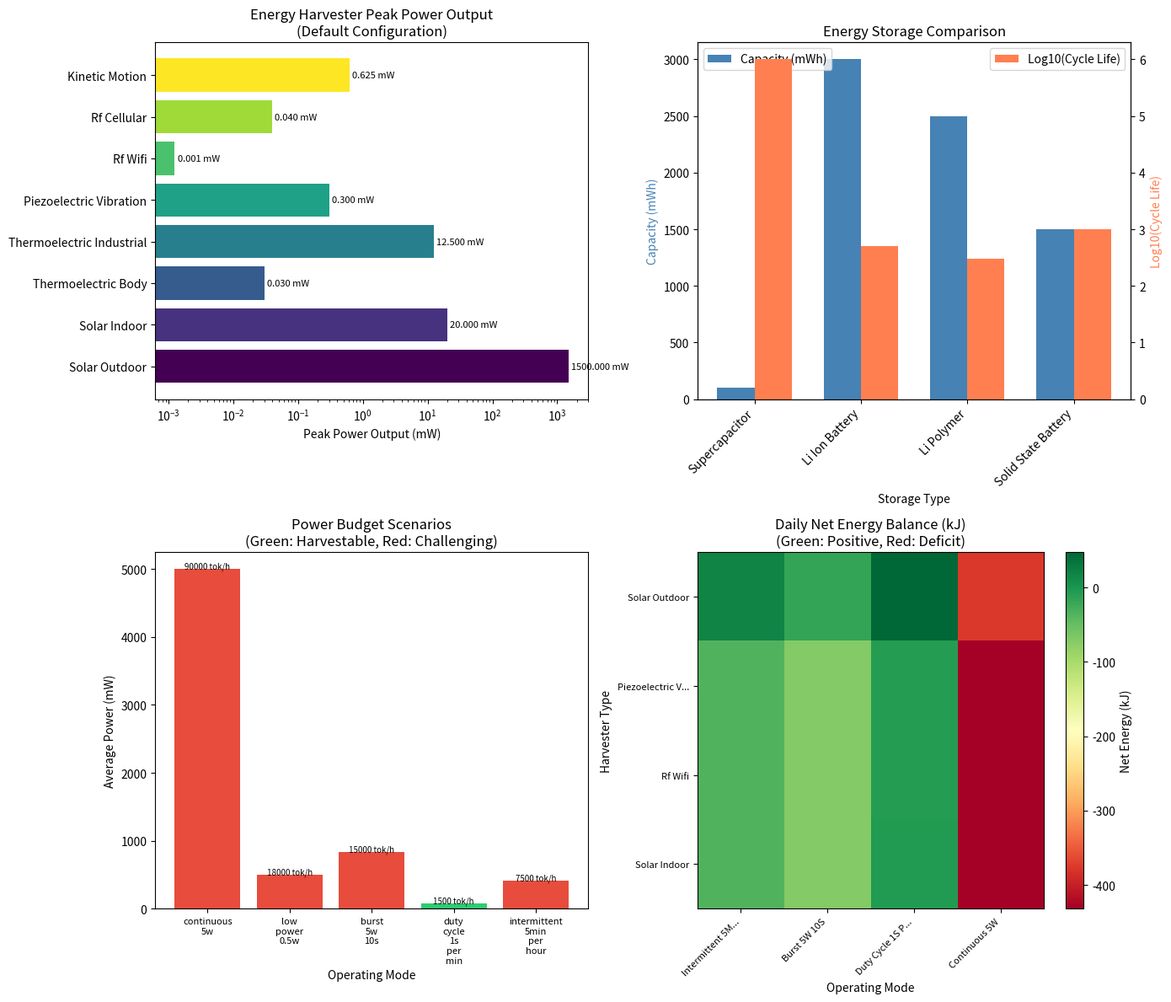

The script that saved this image: (Note: this script raises an exception after producing the figure.)
#!/usr/bin/env python3
"""
Cycle 18: Energy Harvesting for Autonomous Operation
Mask-Locked Inference Chip Simulation Series

Analyzes energy harvesting sources, power budget, storage, and PMIC for
autonomous edge deployment scenarios.

Key Parameters:
- Power budget: 5W continuous (from previous cycles)
- Low-power mode: 0.5W, 5 tok/s
- Burst mode: 5W, 25 tok/s for 10 seconds
- Duty-cycled: 1 second inference per minute
"""

import numpy as np
import matplotlib.pyplot as plt
from dataclasses import dataclass, field
from typing import List, Dict, Tuple, Optional
from enum import Enum
import json
from datetime import datetime, timedelta

# Physical Constants
K_BOLTZMANN = 1.380649e-23  # J/K
ELECTRON_CHARGE = 1.602176634e-19  # C
PLANCK_CONSTANT = 6.62607015e-34  # J·s
SPEED_OF_LIGHT = 299792458  # m/s


class HarvesterType(Enum):
    SOLAR_OUTDOOR = "solar_outdoor"
    SOLAR_INDOOR = "solar_indoor"
    THERMOELECTRIC_BODY = "thermoelectric_body"
    THERMOELECTRIC_INDUSTRIAL = "thermoelectric_industrial"
    PIEZOELECTRIC_VIBRATION = "piezoelectric_vibration"
    RF_WIFI = "rf_wifi"
    RF_CELLULAR = "rf_cellular"
    KINETIC_MOTION = "kinetic_motion"


class StorageType(Enum):
    SUPERCAPACITOR = "supercapacitor"
    LI_ION_BATTERY = "li_ion_battery"
    LI_POLYMER = "li_polymer"
    SOLID_STATE_BATTERY = "solid_state_battery"


@dataclass
class HarvesterSpec:
    """Specification for an energy harvester"""
    name: str
    harvester_type: HarvesterType
    power_density: float  # W/cm² or W/g
    efficiency: float  # Conversion efficiency
    area_cm2: float = 1.0  # Active area in cm²
    mass_g: float = 0.0  # Mass in grams
    operating_conditions: Dict = field(default_factory=dict)
    cost_per_unit: float = 0.0  # USD
    
    @property
    def peak_power(self) -> float:
        """Calculate peak power output"""
        return self.power_density * self.area_cm2 * self.efficiency


@dataclass
class StorageSpec:
    """Specification for energy storage"""
    name: str
    storage_type: StorageType
    capacity_wh: float  # Watt-hours
    voltage_nominal: float  # Volts
    esr_mohm: float  # Equivalent series resistance in mΩ
    cycle_life: int  # Charge/discharge cycles
    self_discharge_monthly: float  # % per month
    charge_efficiency: float  # Charging efficiency
    cost_per_unit: float  # USD
    mass_g: float  # Mass in grams
    volume_cm3: float  # Volume in cm³
    
    @property
    def capacity_joules(self) -> float:
        """Convert capacity to Joules"""
        return self.capacity_wh * 3600


@dataclass
class PMICSpec:
    """Power Management IC specification"""
    name: str
    input_voltage_range: Tuple[float, float]  # V
    output_voltage: float  # V
    efficiency_buck: float  # Buck converter efficiency
    efficiency_boost: float  # Boost converter efficiency
    quiescent_current_ua: float  # Quiescent current in µA
    mppt_algorithm: str  # MPPT type
    cold_start_voltage: float  # Minimum voltage for cold start
    cost_per_unit: float  # USD


@dataclass
class PowerBudget:
    """Power budget for different operating modes"""
    mode_name: str
    power_w: float  # Watts
    tokens_per_second: float
    duration_s: float  # Duration per activation
    interval_s: float  # Time between activations
    tokens_per_inference: int
    
    @property
    def duty_cycle(self) -> float:
        """Calculate duty cycle"""
        return self.duration_s / self.interval_s
    
    @property
    def average_power(self) -> float:
        """Calculate average power"""
        return self.power_w * self.duty_cycle
    
    @property
    def tokens_per_hour(self) -> float:
        """Calculate tokens generated per hour"""
        activations_per_hour = 3600 / self.interval_s
        return activations_per_hour * self.tokens_per_inference


class EnergyHarvesterModel:
    """Model for energy harvesting analysis"""
    
    def __init__(self):
        self.harvesters = self._initialize_harvesters()
        self.storage = self._initialize_storage()
        self.pmic = self._initialize_pmic()
        self.power_budgets = self._initialize_power_budgets()
        
    def _initialize_harvesters(self) -> Dict[HarvesterType, HarvesterSpec]:
        """Initialize harvester specifications based on literature"""
        return {
            HarvesterType.SOLAR_OUTDOOR: HarvesterSpec(
                name="Outdoor Solar Panel",
                harvester_type=HarvesterType.SOLAR_OUTDOOR,
                power_density=0.10,  # 100 mW/cm² peak (1000 W/m² solar irradiance, 10% efficiency)
                efficiency=0.15,  # 15% cell efficiency
                area_cm2=100,  # 100 cm² = 10×10 cm panel
                operating_conditions={
                    "irradiance_range": (200, 1000),  # W/m²
                    "temperature_range": (-20, 60),  # °C
                    "avg_sunlight_hours": 5,  # Hours/day
                },
                cost_per_unit=15.0
            ),
            HarvesterType.SOLAR_INDOOR: HarvesterSpec(
                name="Indoor Solar Panel",
                harvester_type=HarvesterType.SOLAR_INDOOR,
                power_density=0.001,  # 1 mW/cm² (indoor lighting ~10 W/m²)
                efficiency=0.20,  # 20% for optimized indoor cells
                area_cm2=100,
                operating_conditions={
                    "lux_range": (200, 1000),  # Lux
                    "light_sources": ["LED", "fluorescent", "natural"],
                    "avg_light_hours": 12,  # Hours/day
                },
                cost_per_unit=20.0
            ),
            HarvesterType.THERMOELECTRIC_BODY: HarvesterSpec(
                name="Body Heat TEG",
                harvester_type=HarvesterType.THERMOELECTRIC_BODY,
                power_density=0.00003,  # 30 µW/cm² (ΔT ≈ 5K)
                efficiency=0.02,  # 2% Seebeck efficiency
                area_cm2=50,  # 50 cm² wearable patch
                mass_g=30,
                operating_conditions={
                    "delta_T_range": (2, 10),  # K
                    "skin_temp": 37,  # °C
                    "ambient_temp_range": (15, 30),  # °C
                },
                cost_per_unit=25.0
            ),
            HarvesterType.THERMOELECTRIC_INDUSTRIAL: HarvesterSpec(
                name="Industrial Waste Heat TEG",
                harvester_type=HarvesterType.THERMOELECTRIC_INDUSTRIAL,
                power_density=0.0025,  # 2.5 mW/cm² (ΔT ≈ 50K)
                efficiency=0.05,  # 5% at higher ΔT
                area_cm2=100,
                mass_g=200,
                operating_conditions={
                    "delta_T_range": (30, 150),  # K
                    "hot_side_temp_range": (50, 200),  # °C
                },
                cost_per_unit=80.0
            ),
            HarvesterType.PIEZOELECTRIC_VIBRATION: HarvesterSpec(
                name="Piezoelectric Vibration Harvester",
                harvester_type=HarvesterType.PIEZOELECTRIC_VIBRATION,
                power_density=0.0001,  # 100 µW/cm²
                efficiency=0.30,  # 30% conversion
                area_cm2=10,  # Cantilever size
                mass_g=5,
                operating_conditions={
                    "frequency_range": (50, 200),  # Hz
                    "acceleration_range": (0.1, 2.0),  # g
                    "resonant_freq": 120,  # Hz
                },
                cost_per_unit=35.0
            ),
            HarvesterType.RF_WIFI: HarvesterSpec(
                name="WiFi RF Harvester",
                harvester_type=HarvesterType.RF_WIFI,
                power_density=0.0000001,  # 0.1 µW/cm² at 5m
                efficiency=0.50,  # 50% RF-DC efficiency
                area_cm2=25,  # 5×5 cm antenna
                operating_conditions={
                    "frequency": 2.4,  # GHz
                    "tx_power": 20,  # dBm (WiFi router)
                    "distance_range": (0.5, 10),  # m
                },
                cost_per_unit=15.0
            ),
            HarvesterType.RF_CELLULAR: HarvesterSpec(
                name="Cellular RF Harvester",
                harvester_type=HarvesterType.RF_CELLULAR,
                power_density=0.000001,  # 1 µW/cm² near tower
                efficiency=0.40,  # 40% RF-DC
                area_cm2=100,  # Larger antenna
                operating_conditions={
                    "frequency_bands": ["LTE", "5G"],
                    "distance_to_tower": (100, 1000),  # m
                },
                cost_per_unit=25.0
            ),
            HarvesterType.KINETIC_MOTION: HarvesterSpec(
                name="Kinetic Motion Harvester",
                harvester_type=HarvesterType.KINETIC_MOTION,
                power_density=0.0005,  # 500 µW/g for walking
                efficiency=0.25,
                area_cm2=5,
                mass_g=50,  # Important: mass matters
                operating_conditions={
                    "motion_type": ["walking", "running", "arm_swing"],
                    "frequency_range": (1, 5),  # Hz
                },
                cost_per_unit=40.0
            ),
        }
    
    def _initialize_storage(self) -> Dict[StorageType, StorageSpec]:
        """Initialize energy storage specifications"""
        return {
            StorageType.SUPERCAPACITOR: StorageSpec(
                name="Supercapacitor (EDLC)",
                storage_type=StorageType.SUPERCAPACITOR,
                capacity_wh=0.1,  # 100 mWh typical
                voltage_nominal=3.3,
                esr_mohm=30,
                cycle_life=1000000,
                self_discharge_monthly=20,  # % per month
                charge_efficiency=0.95,
                cost_per_unit=5.0,
                mass_g=20,
                volume_cm3=15
            ),
            StorageType.LI_ION_BATTERY: StorageSpec(
                name="Lithium-Ion Battery",
                storage_type=StorageType.LI_ION_BATTERY,
                capacity_wh=3.0,  # 3 Wh typical small cell
                voltage_nominal=3.7,
                esr_mohm=50,
                cycle_life=500,
                self_discharge_monthly=2,
                charge_efficiency=0.90,
                cost_per_unit=8.0,
                mass_g=20,
                volume_cm3=10
            ),
            StorageType.LI_POLYMER: StorageSpec(
                name="Lithium-Polymer Battery",
                storage_type=StorageType.LI_POLYMER,
                capacity_wh=2.5,
                voltage_nominal=3.7,
                esr_mohm=40,
                cycle_life=300,
                self_discharge_monthly=3,
                charge_efficiency=0.92,
                cost_per_unit=10.0,
                mass_g=15,
                volume_cm3=12
            ),
            StorageType.SOLID_STATE_BATTERY: StorageSpec(
                name="Solid-State Battery",
                storage_type=StorageType.SOLID_STATE_BATTERY,
                capacity_wh=1.5,
                voltage_nominal=3.8,
                esr_mohm=100,
                cycle_life=1000,
                self_discharge_monthly=1,
                charge_efficiency=0.98,
                cost_per_unit=25.0,
                mass_g=10,
                volume_cm3=8
            ),
        }
    
    def _initialize_pmic(self) -> PMICSpec:
        """Initialize PMIC specification"""
        return PMICSpec(
            name="Texas Instruments BQ25570",
            input_voltage_range=(0.1, 5.0),
            output_voltage=3.3,
            efficiency_buck=0.92,
            efficiency_boost=0.85,
            quiescent_current_ua=488,  # nA to µA range for energy harvesting PMICs
            mppt_algorithm="Fractional Open Circuit Voltage",
            cold_start_voltage=0.33,
            cost_per_unit=5.0
        )
    
    def _initialize_power_budgets(self) -> Dict[str, PowerBudget]:
        """Initialize power budget scenarios"""
        return {
            "continuous_5w": PowerBudget(
                mode_name="Continuous 5W Operation",
                power_w=5.0,
                tokens_per_second=25,
                duration_s=1.0,
                interval_s=1.0,
                tokens_per_inference=25
            ),
            "low_power_0.5w": PowerBudget(
                mode_name="Low-Power Mode",
                power_w=0.5,
                tokens_per_second=5,
                duration_s=1.0,
                interval_s=1.0,
                tokens_per_inference=5
            ),
            "burst_5w_10s": PowerBudget(
                mode_name="Burst Mode (10s)",
                power_w=5.0,
                tokens_per_second=25,
                duration_s=10.0,
                interval_s=60.0,
                tokens_per_inference=250
            ),
            "duty_cycle_1s_per_min": PowerBudget(
                mode_name="Duty-Cycled (1s/min)",
                power_w=5.0,
                tokens_per_second=25,
                duration_s=1.0,
                interval_s=60.0,
                tokens_per_inference=25
            ),
            "intermittent_5min_per_hour": PowerBudget(
                mode_name="Intermittent (5min/hour)",
                power_w=5.0,
                tokens_per_second=25,
                duration_s=300.0,
                interval_s=3600.0,
                tokens_per_inference=7500
            ),
        }
    
    def calculate_harvester_sizing(self, target_power_w: float, 
                                   harvester_type: HarvesterType) -> Dict:
        """Calculate required harvester size for target power"""
        harvester = self.harvesters[harvester_type]
        
        # Account for PMIC efficiency
        pmic_eff = (self.pmic.efficiency_boost + self.pmic.efficiency_buck) / 2
        required_input_power = target_power_w / pmic_eff
        
        # Calculate area
        effective_power_density = harvester.power_density * harvester.efficiency
        required_area = required_input_power / effective_power_density
        
        # Calculate for different availability factors
        results = {
            "target_power_w": target_power_w,
            "harvester_type": harvester_type.value,
            "pmic_efficiency": pmic_eff,
            "required_input_power_w": required_input_power,
            "power_density_mw_cm2": effective_power_density * 1000,
            "sizing": {}
        }
        
        # Calculate area for different scenarios
        availability_factors = {
            "peak": 1.0,
            "average_outdoor": 0.5,  # Accounting for day/night, weather
            "average_indoor": 0.7,  # Indoor more consistent
            "conservative": 0.3,
        }
        
        for scenario, factor in availability_factors.items():
            area = required_area / factor
            results["sizing"][scenario] = {
                "availability_factor": factor,
                "area_cm2": area,
                "panel_size_cm": np.sqrt(area),
                "peak_power_mw": area * effective_power_density * 1000,
            }
        
        return results
    
    def calculate_charge_time(self, storage_type: StorageType, 
                             harvester_type: HarvesterType,
                             target_soc: float = 0.9) -> Dict:
        """Calculate time to charge storage to target state of charge"""
        storage = self.storage[storage_type]
        harvester = self.harvesters[harvester_type]
        pmic = self.pmic
        
        # Effective charging power
        harvest_power = harvester.peak_power
        charge_power = harvest_power * pmic.efficiency_boost * storage.charge_efficiency
        
        # Energy to store
        target_energy_j = storage.capacity_joules * target_soc
        
        # Account for self-discharge
        discharge_rate = storage.self_discharge_monthly / 100 / 30 / 24 / 3600  # per second
        discharge_power = storage.capacity_joules * discharge_rate
        
        # Net charging power
        net_charge_power = charge_power - discharge_power
        
        if net_charge_power <= 0:
            charge_time_s = float('inf')
        else:
            charge_time_s = target_energy_j / net_charge_power
        
        return {
            "storage_type": storage_type.value,
            "harvester_type": harvester_type.value,
            "harvest_power_mw": harvest_power * 1000,
            "charge_power_mw": charge_power * 1000,
            "discharge_power_mw": discharge_power * 1000,
            "target_soc": target_soc,
            "target_energy_mj": target_energy_j / 1000,
            "charge_time_s": charge_time_s,
            "charge_time_min": charge_time_s / 60,
            "charge_time_hours": charge_time_s / 3600,
            "feasible": net_charge_power > 0,
        }
    
    def analyze_duty_cycle_feasibility(self, budget_name: str,
                                       harvester_type: HarvesterType,
                                       storage_type: StorageType) -> Dict:
        """Analyze feasibility of duty-cycled operation"""
        budget = self.power_budgets[budget_name]
        harvester = self.harvesters[harvester_type]
        storage = self.storage[storage_type]
        pmic = self.pmic
        
        # Energy per inference cycle
        energy_per_cycle_j = budget.power_w * budget.duration_s
        
        # Average power consumption
        avg_power_w = budget.average_power
        
        # Harvester power (accounting for availability)
        if harvester_type in [HarvesterType.SOLAR_OUTDOOR]:
            availability = 0.5  # Day/night average
        elif harvester_type in [HarvesterType.SOLAR_INDOOR]:
            availability = 0.7
        else:
            availability = 0.9  # Continuous sources
        
        harvest_power_w = harvester.peak_power * availability
        net_harvest_w = harvest_power_w * pmic.efficiency_boost
        
        # Storage requirements
        storage_capacity_j = storage.capacity_joules
        
        # Can storage handle one burst?
        storage_sufficient = storage_capacity_j >= energy_per_cycle_j * 1.2  # 20% margin
        
        # Number of cycles possible on full charge
        cycles_on_charge = storage_capacity_j / energy_per_cycle_j if energy_per_cycle_j > 0 else 0
        
        # Time to recharge for one cycle
        energy_deficit_j = energy_per_cycle_j
        recharge_time_s = energy_deficit_j / net_harvest_w if net_harvest_w > 0 else float('inf')
        
        # Feasibility check
        sustainable = net_harvest_w >= avg_power_w
        energy_positive = (energy_per_cycle_j / budget.interval_s) <= net_harvest_w
        
        # Daily operation analysis
        daily_cycles = 86400 / budget.interval_s
        daily_energy_needed_j = daily_cycles * energy_per_cycle_j
        daily_energy_harvested_j = net_harvest_w * 86400
        daily_net_energy_j = daily_energy_harvested_j - daily_energy_needed_j
        
        return {
            "budget_name": budget_name,
            "harvester_type": harvester_type.value,
            "storage_type": storage_type.value,
            "power_budget": {
                "peak_power_w": budget.power_w,
                "duration_s": budget.duration_s,
                "interval_s": budget.interval_s,
                "duty_cycle_pct": budget.duty_cycle * 100,
                "average_power_mw": avg_power_w * 1000,
                "energy_per_cycle_j": energy_per_cycle_j,
            },
            "harvester": {
                "peak_power_mw": harvester.peak_power * 1000,
                "available_power_mw": net_harvest_w * 1000,
                "availability_factor": availability,
            },
            "storage": {
                "capacity_mj": storage_capacity_j / 1000,
                "cycles_on_charge": cycles_on_charge,
                "storage_sufficient": storage_sufficient,
            },
            "feasibility": {
                "sustainable": sustainable,
                "energy_positive": energy_positive,
                "recharge_time_s": recharge_time_s,
                "recharge_time_min": recharge_time_s / 60,
            },
            "daily_analysis": {
                "daily_cycles": daily_cycles,
                "energy_needed_kj": daily_energy_needed_j / 1000,
                "energy_harvested_kj": daily_energy_harvested_j / 1000,
                "net_energy_kj": daily_net_energy_j / 1000,
                "autonomous_days": max(0, storage_capacity_j / daily_energy_needed_j) if daily_energy_needed_j > daily_energy_harvested_j else float('inf'),
            }
        }
    
    def simulate_intermittent_inference(self, budget_name: str,
                                        harvester_type: HarvesterType,
                                        storage_type: StorageType,
                                        simulation_hours: float = 24.0,
                                        dt: float = 1.0) -> Dict:
        """Simulate intermittent inference operation over time"""
        budget = self.power_budgets[budget_name]
        harvester = self.harvesters[harvester_type]
        storage = self.storage[storage_type]
        pmic = self.pmic
        
        # Time array
        t = np.arange(0, simulation_hours * 3600, dt)
        n_steps = len(t)
        
        # Initialize state arrays
        energy_stored = np.zeros(n_steps)
        energy_stored[0] = storage.capacity_joules * 0.5  # Start at 50% SOC
        
        inference_count = np.zeros(n_steps)
        tokens_generated = np.zeros(n_steps)
        harvested_energy = np.zeros(n_steps)
        
        # Power flows
        harvest_power = harvester.peak_power * pmic.efficiency_boost
        inference_energy = budget.power_w * budget.duration_s
        
        # Time tracking
        last_inference_time = -budget.interval_s
        
        for i in range(1, n_steps):
            # Harvest energy
            energy_harvested = harvest_power * dt
            harvested_energy[i] = energy_harvested
            
            # Self-discharge
            discharge = energy_stored[i-1] * storage.self_discharge_monthly / 100 / 30 / 24 / 3600 * dt
            
            # Update stored energy
            energy_stored[i] = energy_stored[i-1] + energy_harvested - discharge
            
            # Check if we can perform inference
            time_since_last = t[i] - last_inference_time
            can_infer = (time_since_last >= budget.interval_s and 
                        energy_stored[i] >= inference_energy * 1.1)  # 10% margin
            
            if can_infer:
                energy_stored[i] -= inference_energy
                inference_count[i] = inference_count[i-1] + 1
                tokens_generated[i] = inference_count[i] * budget.tokens_per_inference
                last_inference_time = t[i]
            else:
                inference_count[i] = inference_count[i-1]
                tokens_generated[i] = tokens_generated[i-1]
            
            # Clamp energy storage
            energy_stored[i] = np.clip(energy_stored[i], 0, storage.capacity_joules)
        
        return {
            "time_hours": t / 3600,
            "energy_stored_pct": energy_stored / storage.capacity_joules * 100,
            "inference_count": inference_count,
            "tokens_generated": tokens_generated,
            "total_inferences": inference_count[-1],
            "total_tokens": tokens_generated[-1],
            "avg_inferences_per_hour": inference_count[-1] / simulation_hours,
            "avg_tokens_per_hour": tokens_generated[-1] / simulation_hours,
            "min_soc_pct": np.min(energy_stored / storage.capacity_joules * 100),
        }


class ApplicationScenarioAnalyzer:
    """Analyze specific application scenarios"""
    
    def __init__(self, model: EnergyHarvesterModel):
        self.model = model
        
    def analyze_iot_sensor(self) -> Dict:
        """IoT sensor with periodic inference scenario"""
        # Typical IoT: 1 inference per hour, 5W for 1 second
        budget = PowerBudget(
            mode_name="IoT Sensor",
            power_w=5.0,
            tokens_per_second=25,
            duration_s=1.0,
            interval_s=3600.0,  # 1 hour
            tokens_per_inference=25
        )
        
        results = {
            "scenario": "IoT Sensor with Periodic Inference",
            "description": "Environmental monitoring with hourly inference",
            "power_profile": {
                "peak_power_w": budget.power_w,
                "duration_s": budget.duration_s,
                "interval_min": budget.interval_s / 60,
                "energy_per_inference_mj": budget.power_w * budget.duration_s * 1000,
            },
            "recommended_harvesters": [],
        }
        
        # Analyze each harvester
        for h_type in [HarvesterType.SOLAR_INDOOR, HarvesterType.RF_WIFI, 
                       HarvesterType.PIEZOELECTRIC_VIBRATION]:
            harvester = self.model.harvesters[h_type]
            storage = self.model.storage[StorageType.SUPERCAPACITOR]
            
            analysis = self.model.analyze_duty_cycle_feasibility(
                "duty_cycle_1s_per_min", h_type, StorageType.SUPERCAPACITOR
            )
            
            # Adjust for actual IoT interval
            energy_needed_mj = budget.power_w * budget.duration_s * 1000
            harvest_power_mw = harvester.peak_power * 1000
            charge_time_min = energy_needed_mj / harvest_power_mw / 60 if harvest_power_mw > 0 else float('inf')
            
            feasible = charge_time_min < 60  # Can recharge within interval
            
            results["recommended_harvesters"].append({
                "type": h_type.value,
                "power_mw": harvest_power_mw,
                "charge_time_min": charge_time_min,
                "feasible": feasible,
                "notes": "Suitable for hourly inference" if feasible else "Insufficient power"
            })
        
        return results
    
    def analyze_wearable_ai(self) -> Dict:
        """Wearable AI assistant scenario"""
        results = {
            "scenario": "Wearable AI Assistant",
            "description": "Continuous inference for voice assistant",
            "power_requirements": {
                "continuous_power_w": 0.5,  # Low-power mode
                "burst_power_w": 5.0,  # Full inference
                "avg_daily_usage_hours": 4,
                "daily_energy_wh": 0.5 * 4 + 5.0 * 0.1,  # 4h low-power + 6 min burst
            },
            "harvester_options": [],
        }
        
        # Body heat + kinetic combination
        body_heat = self.model.harvesters[HarvesterType.THERMOELECTRIC_BODY]
        kinetic = self.model.harvesters[HarvesterType.KINETIC_MOTION]
        
        combined_power_mw = (body_heat.peak_power + kinetic.peak_power) * 1000
        daily_energy_mj = combined_power_mw * 24 * 3600 / 1000  # mW * s
        
        results["harvester_options"] = [
            {
                "type": "thermoelectric_body",
                "power_mw": body_heat.peak_power * 1000,
                "daily_energy_mj": body_heat.peak_power * 86400 * 1000,
                "feasibility": "Supplemental only"
            },
            {
                "type": "kinetic_motion",
                "power_mw": kinetic.peak_power * 1000,
                "daily_energy_mj": kinetic.peak_power * 86400 * 1000,
                "feasibility": "Supplemental only"
            },
            {
                "type": "combined",
                "power_mw": combined_power_mw,
                "daily_energy_mj": daily_energy_mj,
                "feasibility": "Extends battery life by ~10%",
                "recommendation": "Use with Li-Polymer battery"
            }
        ]
        
        # Battery sizing
        daily_wh = results["power_requirements"]["daily_energy_wh"]
        results["battery_sizing"] = {
            "daily_consumption_wh": daily_wh,
            "recommended_capacity_wh": daily_wh * 3,  # 3-day reserve
            "battery_type": "Li-Polymer",
            "mass_g": 15 * 3,
            "volume_cm3": 12 * 3,
        }
        
        return results
    
    def analyze_environmental_monitoring(self) -> Dict:
        """Environmental monitoring station scenario"""
        results = {
            "scenario": "Environmental Monitoring Station",
            "description": "Remote sensor with solar power",
            "power_requirements": {
                "inference_interval_min": 15,
                "inference_duration_s": 2,
                "peak_power_w": 5.0,
                "standby_power_mw": 10,
            },
            "solar_sizing": {},
        }
        
        # Calculate energy budget
        interval_s = 15 * 60  # 15 minutes
        duration_s = 2
        standby_power = 0.010  # 10 mW
        
        # Daily energy calculation
        inferences_per_day = 86400 / interval_s
        inference_energy_wh = 5.0 * duration_s * inferences_per_day / 3600
        standby_energy_wh = standby_power * 24
        
        total_daily_wh = inference_energy_wh + standby_energy_wh
        avg_power_mw = total_daily_wh / 24 * 1000
        
        results["energy_budget"] = {
            "inferences_per_day": inferences_per_day,
            "inference_energy_wh": inference_energy_wh,
            "standby_energy_wh": standby_energy_wh,
            "total_daily_wh": total_daily_wh,
            "average_power_mw": avg_power_mw,
        }
        
        # Solar panel sizing
        # Assuming 5 hours peak sun, 20% efficiency
        daily_solar_hours = 5
        required_harvest_w = total_daily_wh / daily_solar_hours
        
        # With 15% efficient panel at 1000 W/m²
        panel_efficiency = 0.15
        irradiance_w_m2 = 1000
        
        panel_area_m2 = required_harvest_w / (irradiance_w_m2 * panel_efficiency)
        panel_area_cm2 = panel_area_m2 * 10000
        
        results["solar_sizing"] = {
            "required_harvest_w": required_harvest_w,
            "panel_area_cm2": panel_area_cm2,
            "panel_size_cm": np.sqrt(panel_area_cm2),
            "recommended_panel": f"{np.ceil(panel_area_cm2/100)*100:.0f} cm² solar panel",
            "battery_days_reserve": 7,
            "battery_capacity_wh": total_daily_wh * 7,
        }
        
        return results
    
    def analyze_industrial_predictive_maintenance(self) -> Dict:
        """Industrial predictive maintenance scenario"""
        results = {
            "scenario": "Industrial Predictive Maintenance",
            "description": "Vibration-powered sensor on rotating equipment",
            "harvesting_conditions": {
                "vibration_source": "Electric motor",
                "frequency_hz": 60,  # 60 Hz motor
                "acceleration_g": 0.5,
                "temperature_c": 50,
            },
            "power_requirements": {
                "inference_interval_min": 30,
                "inference_duration_s": 5,
                "peak_power_w": 5.0,
            },
        }
        
        # Piezoelectric harvester analysis
        piezo = self.model.harvesters[HarvesterType.PIEZOELECTRIC_VIBRATION]
        teg = self.model.harvesters[HarvesterType.THERMOELECTRIC_INDUSTRIAL]
        
        # Combined harvesting
        piezo_power_mw = piezo.peak_power * 1000
        teg_power_mw = teg.peak_power * 1000
        combined_power_mw = piezo_power_mw + teg_power_mw
        
        # Energy needed per inference
        energy_per_inference_mj = 5.0 * 5 * 1000  # 5W * 5s = 25J = 25000 mJ
        
        # Recharge time
        recharge_min = energy_per_inference_mj / combined_power_mw / 60
        
        results["harvester_analysis"] = {
            "piezoelectric": {
                "power_mw": piezo_power_mw,
                "suitable": piezo_power_mw > 0,
            },
            "thermoelectric": {
                "power_mw": teg_power_mw,
                "suitable": teg_power_mw > 0,
            },
            "combined": {
                "power_mw": combined_power_mw,
                "recharge_time_min": recharge_min,
                "feasible": recharge_min < 30,  # Within inference interval
            }
        }
        
        return results


def generate_visualizations(model: EnergyHarvesterModel, output_dir: str = "/home/z/my-project/research"):
    """Generate visualization plots"""
    
    # 1. Harvester Power Comparison
    fig, axes = plt.subplots(2, 2, figsize=(14, 12))
    
    # Plot 1: Harvester power density
    ax1 = axes[0, 0]
    harvester_names = [h.value.replace('_', ' ').title() for h in HarvesterType]
    power_densities = [model.harvesters[h].peak_power * 1000 for h in HarvesterType]  # mW
    colors = plt.cm.viridis(np.linspace(0, 1, len(harvester_names)))
    bars = ax1.barh(harvester_names, power_densities, color=colors)
    ax1.set_xlabel('Peak Power Output (mW)')
    ax1.set_title('Energy Harvester Peak Power Output\n(Default Configuration)')
    ax1.set_xscale('log')
    for bar, power in zip(bars, power_densities):
        ax1.text(bar.get_width() * 1.1, bar.get_y() + bar.get_height()/2,
                f'{power:.3f} mW', va='center', fontsize=8)
    
    # Plot 2: Storage comparison
    ax2 = axes[0, 1]
    storage_names = [s.value.replace('_', ' ').title() for s in StorageType]
    capacities = [model.storage[s].capacity_wh * 1000 for s in StorageType]  # mWh
    cycle_lives = [model.storage[s].cycle_life for s in StorageType]
    
    x = np.arange(len(storage_names))
    width = 0.35
    
    ax2_twin = ax2.twinx()
    bars1 = ax2.bar(x - width/2, capacities, width, label='Capacity (mWh)', color='steelblue')
    bars2 = ax2_twin.bar(x + width/2, np.log10(cycle_lives), width, label='Log10(Cycle Life)', color='coral')
    
    ax2.set_xlabel('Storage Type')
    ax2.set_ylabel('Capacity (mWh)', color='steelblue')
    ax2_twin.set_ylabel('Log10(Cycle Life)', color='coral')
    ax2.set_title('Energy Storage Comparison')
    ax2.set_xticks(x)
    ax2.set_xticklabels(storage_names, rotation=45, ha='right')
    ax2.legend(loc='upper left')
    ax2_twin.legend(loc='upper right')
    
    # Plot 3: Power budget scenarios
    ax3 = axes[1, 0]
    budget_names = list(model.power_budgets.keys())
    avg_powers = [model.power_budgets[b].average_power * 1000 for b in budget_names]  # mW
    tokens_per_hour = [model.power_budgets[b].tokens_per_hour for b in budget_names]
    
    colors = ['#2ecc71' if p < 100 else '#e74c3c' for p in avg_powers]
    bars = ax3.bar(range(len(budget_names)), avg_powers, color=colors)
    ax3.set_xlabel('Operating Mode')
    ax3.set_ylabel('Average Power (mW)')
    ax3.set_title('Power Budget Scenarios\n(Green: Harvestable, Red: Challenging)')
    ax3.set_xticks(range(len(budget_names)))
    ax3.set_xticklabels([b.replace('_', '\n') for b in budget_names], fontsize=8)
    
    # Add tokens/hour annotation
    for bar, tph in zip(bars, tokens_per_hour):
        ax3.text(bar.get_x() + bar.get_width()/2, bar.get_height() + 5,
                f'{tph:.0f} tok/h', ha='center', fontsize=7)
    
    # Plot 4: Duty cycle energy balance
    ax4 = axes[1, 1]
    
    scenarios = []
    for budget_name in ["continuous_5w", "duty_cycle_1s_per_min", "burst_5w_10s", "intermittent_5min_per_hour"]:
        for h_type in [HarvesterType.SOLAR_OUTDOOR, HarvesterType.SOLAR_INDOOR, 
                      HarvesterType.RF_WIFI, HarvesterType.PIEZOELECTRIC_VIBRATION]:
            analysis = model.analyze_duty_cycle_feasibility(budget_name, h_type, StorageType.SUPERCAPACITOR)
            scenarios.append({
                "budget": budget_name.replace('_', ' ').title(),
                "harvester": h_type.value.replace('_', ' ').title(),
                "daily_net_kj": analysis["daily_analysis"]["net_energy_kj"],
                "feasible": analysis["feasibility"]["energy_positive"]
            })
    
    # Create heatmap-like visualization
    budgets_unique = list(set(s["budget"] for s in scenarios))
    harvesters_unique = list(set(s["harvester"] for s in scenarios))
    
    energy_matrix = np.zeros((len(harvesters_unique), len(budgets_unique)))
    for s in scenarios:
        i = harvesters_unique.index(s["harvester"])
        j = budgets_unique.index(s["budget"])
        energy_matrix[i, j] = s["daily_net_kj"]
    
    im = ax4.imshow(energy_matrix, cmap='RdYlGn', aspect='auto')
    ax4.set_xlabel('Operating Mode')
    ax4.set_ylabel('Harvester Type')
    ax4.set_title('Daily Net Energy Balance (kJ)\n(Green: Positive, Red: Deficit)')
    ax4.set_xticks(range(len(budgets_unique)))
    ax4.set_xticklabels([b[:15] + '...' if len(b) > 15 else b for b in budgets_unique], 
                       rotation=45, ha='right', fontsize=8)
    ax4.set_yticks(range(len(harvesters_unique)))
    ax4.set_yticklabels([h[:15] + '...' if len(h) > 15 else h for h in harvesters_unique], fontsize=8)
    plt.colorbar(im, ax=ax4, label='Net Energy (kJ)')
    
    plt.tight_layout()
    plt.savefig(f"{output_dir}/cycle18_harvester_analysis.png", dpi=150, bbox_inches='tight')
    plt.close()
    
    # 2. Solar Panel Sizing Chart
    fig, axes = plt.subplots(2, 2, figsize=(14, 12))
    
    # Plot 1: Outdoor solar sizing
    ax1 = axes[0, 0]
    target_powers = np.linspace(0.1, 5.0, 50)  # 0.1W to 5W
    
    for availability, label, color in [(1.0, 'Peak Sun', 'gold'), 
                                        (0.5, 'Average Day', 'orange'),
                                        (0.3, 'Conservative', 'red')]:
        areas = []
        for p in target_powers:
            sizing = model.calculate_harvester_sizing(p, HarvesterType.SOLAR_OUTDOOR)
            area = sizing["sizing"]["peak"]["area_cm2"] / availability
            areas.append(area)
        ax1.plot(target_powers, areas, label=label, color=color, linewidth=2)
    
    ax1.axhline(y=100, color='green', linestyle='--', label='10×10 cm panel')
    ax1.axhline(y=1000, color='blue', linestyle='--', label='32×32 cm panel')
    ax1.axvline(x=5.0, color='red', linestyle=':', label='5W target')
    ax1.set_xlabel('Target Power (W)')
    ax1.set_ylabel('Required Panel Area (cm²)')
    ax1.set_title('Outdoor Solar Panel Sizing\n(1000 W/m² irradiance, 15% efficiency)')
    ax1.legend(fontsize=8)
    ax1.set_xlim(0, 5.5)
    ax1.set_ylim(0, 2000)
    ax1.grid(True, alpha=0.3)
    
    # Plot 2: Indoor solar sizing
    ax2 = axes[0, 1]
    
    for availability, label, color in [(1.0, 'Bright Indoor', 'skyblue'),
                                        (0.7, 'Typical Office', 'steelblue'),
                                        (0.5, 'Dim Indoor', 'navy')]:
        areas = []
        for p in target_powers:
            sizing = model.calculate_harvester_sizing(p, HarvesterType.SOLAR_INDOOR)
            area = sizing["sizing"]["peak"]["area_cm2"] / availability
            areas.append(area)
        ax2.plot(target_powers, areas, label=label, color=color, linewidth=2)
    
    ax2.axhline(y=100, color='green', linestyle='--', label='10×10 cm')
    ax2.axhline(y=1000, color='blue', linestyle='--', label='32×32 cm')
    ax2.axvline(x=0.5, color='red', linestyle=':', label='0.5W low-power')
    ax2.set_xlabel('Target Power (W)')
    ax2.set_ylabel('Required Panel Area (cm²)')
    ax2.set_title('Indoor Solar Panel Sizing\n(10 W/m² irradiance, 20% efficiency)')
    ax2.legend(fontsize=8)
    ax2.set_xlim(0, 5.5)
    ax2.set_ylim(0, 10000)
    ax2.grid(True, alpha=0.3)
    
    # Plot 3: Charge time analysis
    ax3 = axes[1, 0]
    
    harvester_types = [
        (HarvesterType.SOLAR_OUTDOOR, 'Outdoor Solar'),
        (HarvesterType.SOLAR_INDOOR, 'Indoor Solar'),
        (HarvesterType.RF_WIFI, 'WiFi RF'),
        (HarvesterType.PIEZOELECTRIC_VIBRATION, 'Piezo Vibration'),
    ]
    
    x = np.arange(len(model.storage))
    width = 0.2
    
    for i, (h_type, h_label) in enumerate(harvester_types):
        charge_times = []
        for s_type in StorageType:
            result = model.calculate_charge_time(s_type, h_type)
            charge_times.append(min(result["charge_time_hours"], 1000))  # Cap for display
        ax3.bar(x + i * width, charge_times, width, label=h_label)
    
    ax3.set_xlabel('Storage Type')
    ax3.set_ylabel('Charge Time (hours)')
    ax3.set_title('Time to Charge Storage to 90% SOC\n(Using Default Harvester Sizes)')
    ax3.set_xticks(x + width * 1.5)
    ax3.set_xticklabels([s.value.replace('_', '\n') for s in StorageType], fontsize=8)
    ax3.legend(fontsize=8)
    ax3.set_yscale('log')
    ax3.set_ylim(0.1, 1000)
    
    # Plot 4: Intermittent inference simulation
    ax4 = axes[1, 1]
    
    # Simulate duty-cycled operation
    sim_result = model.simulate_intermittent_inference(
        "duty_cycle_1s_per_min",
        HarvesterType.SOLAR_INDOOR,
        StorageType.SUPERCAPACITOR,
        simulation_hours=24
    )
    
    time_hours = sim_result["time_hours"]
    soc_pct = sim_result["energy_stored_pct"]
    
    ax4.plot(time_hours, soc_pct, 'b-', linewidth=1)
    ax4.fill_between(time_hours, 0, soc_pct, alpha=0.3)
    ax4.axhline(y=20, color='red', linestyle='--', label='Low SOC threshold')
    ax4.axhline(y=80, color='green', linestyle='--', label='Target SOC')
    
    ax4.set_xlabel('Time (hours)')
    ax4.set_ylabel('State of Charge (%)')
    ax4.set_title(f'24-Hour Intermittent Inference Simulation\n'
                 f'(Indoor Solar + Supercapacitor, 1s/min duty cycle)\n'
                 f'Total Inferences: {sim_result["total_inferences"]:.0f}')
    ax4.legend()
    ax4.set_xlim(0, 24)
    ax4.set_ylim(0, 100)
    ax4.grid(True, alpha=0.3)
    
    plt.tight_layout()
    plt.savefig(f"{output_dir}/cycle18_solar_sizing.png", dpi=150, bbox_inches='tight')
    plt.close()
    
    # 3. Application Scenarios Chart
    fig, ax = plt.subplots(figsize=(14, 10))
    
    app_analyzer = ApplicationScenarioAnalyzer(model)
    
    # Create application scenario visualization
    scenarios = [
        ("IoT Sensor\n(1 inf/hr)", 25, 5.0, "solar_indoor", "rf_wifi"),
        ("Wearable AI\n(4h/day)", 2.2, 0.5, "thermoelectric_body", "kinetic_motion"),
        ("Env Monitor\n(15 min)", 0.05, 5.0, "solar_outdoor", "solar_outdoor"),
        ("Industrial PM\n(30 min)", 0.05, 5.0, "piezoelectric_vibration", "thermoelectric_industrial"),
    ]
    
    x = np.arange(len(scenarios))
    width = 0.35
    
    daily_energy = [s[1] for s in scenarios]  # Wh/day
    peak_power = [s[2] for s in scenarios]  # W
    
    ax_twin = ax.twinx()
    
    bars1 = ax.bar(x - width/2, daily_energy, width, label='Daily Energy (Wh)', color='steelblue', alpha=0.8)
    bars2 = ax_twin.bar(x + width/2, peak_power, width, label='Peak Power (W)', color='coral', alpha=0.8)
    
    ax.set_xlabel('Application Scenario')
    ax.set_ylabel('Daily Energy Consumption (Wh)', color='steelblue')
    ax_twin.set_ylabel('Peak Power (W)', color='coral')
    ax.set_title('Energy Harvesting Application Scenarios\nMask-Locked Inference Chip')
    ax.set_xticks(x)
    ax.set_xticklabels([s[0] for s in scenarios])
    ax.legend(loc='upper left')
    ax_twin.legend(loc='upper right')
    
    # Add harvester recommendations
    for i, (name, energy, power, h1, h2) in enumerate(scenarios):
        ax.text(i, max(daily_energy) * 0.9, f"Rec: {h1.replace('_', ' ')}", 
               ha='center', fontsize=7, style='italic')
    
    plt.tight_layout()
    plt.savefig(f"{output_dir}/cycle18_applications.png", dpi=150, bbox_inches='tight')
    plt.close()
    
    print(f"Visualizations saved to {output_dir}/cycle18_*.png")


def generate_results_json(model: EnergyHarvesterModel, 
                         output_path: str = "/home/z/my-project/research/cycle18_results.json") -> Dict:
    """Generate comprehensive results as JSON"""
    
    results = {
        "cycle": 18,
        "title": "Energy Harvesting for Autonomous Operation",
        "timestamp": datetime.now().isoformat(),
        "summary": {
            "key_insight": "At 5W, need ~100cm² solar panel outdoors or ~1000cm² indoors",
            "feasible_scenarios": [],
            "challenging_scenarios": [],
        },
        "harvesters": {},
        "storage": {},
        "power_budgets": {},
        "harvester_sizing": {},
        "charge_times": {},
        "duty_cycle_analysis": {},
        "application_scenarios": {},
    }
    
    # Harvester data
    for h_type, h_spec in model.harvesters.items():
        results["harvesters"][h_type.value] = {
            "name": h_spec.name,
            "power_density_mw_cm2": h_spec.power_density * 1000,
            "efficiency": h_spec.efficiency,
            "area_cm2": h_spec.area_cm2,
            "peak_power_mw": h_spec.peak_power * 1000,
            "cost_usd": h_spec.cost_per_unit,
        }
    
    # Storage data
    for s_type, s_spec in model.storage.items():
        results["storage"][s_type.value] = {
            "name": s_spec.name,
            "capacity_wh": s_spec.capacity_wh,
            "capacity_j": s_spec.capacity_joules,
            "voltage_v": s_spec.voltage_nominal,
            "cycle_life": s_spec.cycle_life,
            "self_discharge_monthly_pct": s_spec.self_discharge_monthly,
            "charge_efficiency": s_spec.charge_efficiency,
            "cost_usd": s_spec.cost_per_unit,
            "mass_g": s_spec.mass_g,
        }
    
    # Power budgets
    for b_name, b_spec in model.power_budgets.items():
        results["power_budgets"][b_name] = {
            "mode_name": b_spec.mode_name,
            "peak_power_w": b_spec.power_w,
            "tokens_per_second": b_spec.tokens_per_second,
            "duration_s": b_spec.duration_s,
            "interval_s": b_spec.interval_s,
            "duty_cycle_pct": b_spec.duty_cycle * 100,
            "average_power_mw": b_spec.average_power * 1000,
            "energy_per_cycle_j": b_spec.power_w * b_spec.duration_s,
            "tokens_per_hour": b_spec.tokens_per_hour,
        }
    
    # Harvester sizing for key power levels
    for target_w in [0.5, 1.0, 5.0]:
        for h_type in [HarvesterType.SOLAR_OUTDOOR, HarvesterType.SOLAR_INDOOR]:
            key = f"{target_w}W_{h_type.value}"
            results["harvester_sizing"][key] = model.calculate_harvester_sizing(target_w, h_type)
    
    # Charge times
    for h_type in [HarvesterType.SOLAR_OUTDOOR, HarvesterType.SOLAR_INDOOR, HarvesterType.RF_WIFI]:
        for s_type in [StorageType.SUPERCAPACITOR, StorageType.LI_ION_BATTERY]:
            key = f"{h_type.value}_{s_type.value}"
            results["charge_times"][key] = model.calculate_charge_time(s_type, h_type)
    
    # Duty cycle feasibility
    for budget_name in ["duty_cycle_1s_per_min", "burst_5w_10s", "intermittent_5min_per_hour"]:
        for h_type in [HarvesterType.SOLAR_OUTDOOR, HarvesterType.SOLAR_INDOOR]:
            key = f"{budget_name}_{h_type.value}"
            analysis = model.analyze_duty_cycle_feasibility(budget_name, h_type, StorageType.SUPERCAPACITOR)
            results["duty_cycle_analysis"][key] = analysis
            
            if analysis["feasibility"]["energy_positive"]:
                results["summary"]["feasible_scenarios"].append(key)
            else:
                results["summary"]["challenging_scenarios"].append(key)
    
    # Application scenarios
    app_analyzer = ApplicationScenarioAnalyzer(model)
    results["application_scenarios"]["iot_sensor"] = app_analyzer.analyze_iot_sensor()
    results["application_scenarios"]["wearable_ai"] = app_analyzer.analyze_wearable_ai()
    results["application_scenarios"]["environmental_monitoring"] = app_analyzer.analyze_environmental_monitoring()
    results["application_scenarios"]["industrial_pm"] = app_analyzer.analyze_industrial_predictive_maintenance()
    
    # Save to file
    with open(output_path, 'w') as f:
        json.dump(results, f, indent=2, default=str)
    
    print(f"Results saved to {output_path}")
    return results


def main():
    """Main execution function"""
    print("="*70)
    print("CYCLE 18: ENERGY HARVESTING FOR AUTONOMOUS OPERATION")
    print("Mask-Locked Inference Chip Simulation Series")
    print("="*70)
    
    # Initialize model
    model = EnergyHarvesterModel()
    
    # Print harvester comparison
    print("\n" + "="*70)
    print("ENERGY HARVESTER COMPARISON")
    print("="*70)
    print(f"{'Harvester Type':<30} {'Peak Power':<15} {'Density':<15} {'Cost':<10}")
    print("-"*70)
    
    for h_type, h_spec in model.harvesters.items():
        print(f"{h_type.value:<30} {h_spec.peak_power*1000:>10.3f} mW  "
              f"{h_spec.power_density*1000:>10.3f} mW/cm²  ${h_spec.cost_per_unit:>6.2f}")
    
    # Print storage comparison
    print("\n" + "="*70)
    print("ENERGY STORAGE COMPARISON")
    print("="*70)
    print(f"{'Storage Type':<25} {'Capacity':<12} {'Cycle Life':<12} {'Self-Discharge':<15} {'Cost':<10}")
    print("-"*74)
    
    for s_type, s_spec in model.storage.items():
        print(f"{s_type.value:<25} {s_spec.capacity_wh*1000:>8.1f} mWh  "
              f"{s_spec.cycle_life:>10,}    {s_spec.self_discharge_monthly:>10.1f}%/mo   ${s_spec.cost_per_unit:>6.2f}")
    
    # Print power budgets
    print("\n" + "="*70)
    print("POWER BUDGET SCENARIOS")
    print("="*70)
    print(f"{'Mode':<25} {'Peak W':<10} {'Duty %':<10} {'Avg mW':<10} {'Tok/hr':<10}")
    print("-"*65)
    
    for b_name, b_spec in model.power_budgets.items():
        print(f"{b_name:<25} {b_spec.power_w:>8.2f}  {b_spec.duty_cycle*100:>8.1f}%  "
              f"{b_spec.average_power*1000:>8.1f}  {b_spec.tokens_per_hour:>8.1f}")
    
    # Key finding: Solar sizing
    print("\n" + "="*70)
    print("KEY FINDING: SOLAR PANEL SIZING FOR 5W CONTINUOUS OPERATION")
    print("="*70)
    
    outdoor_5w = model.calculate_harvester_sizing(5.0, HarvesterType.SOLAR_OUTDOOR)
    indoor_5w = model.calculate_harvester_sizing(5.0, HarvesterType.SOLAR_INDOOR)
    
    print(f"OUTDOOR (1000 W/m², 15% efficiency):")
    print(f"  Peak scenario: {outdoor_5w['sizing']['peak']['area_cm2']:.0f} cm² "
          f"({outdoor_5w['sizing']['peak']['panel_size_cm']:.0f}×{outdoor_5w['sizing']['peak']['panel_size_cm']:.0f} cm panel)")
    print(f"  Average scenario: {outdoor_5w['sizing']['average_outdoor']['area_cm2']:.0f} cm²")
    print(f"  Conservative: {outdoor_5w['sizing']['conservative']['area_cm2']:.0f} cm²")
    
    print(f"\nINDOOR (10 W/m², 20% efficiency):")
    print(f"  Peak scenario: {indoor_5w['sizing']['peak']['area_cm2']:.0f} cm² "
          f"({indoor_5w['sizing']['peak']['panel_size_cm']:.0f}×{indoor_5w['sizing']['peak']['panel_size_cm']:.0f} cm panel)")
    print(f"  Average scenario: {indoor_5w['sizing']['average_indoor']['area_cm2']:.0f} cm²")
    
    # Duty cycle feasibility
    print("\n" + "="*70)
    print("DUTY-CYCLED OPERATION FEASIBILITY")
    print("="*70)
    
    for budget_name in ["duty_cycle_1s_per_min", "burst_5w_10s"]:
        print(f"\n{model.power_budgets[budget_name].mode_name}:")
        for h_type in [HarvesterType.SOLAR_OUTDOOR, HarvesterType.SOLAR_INDOOR, HarvesterType.RF_WIFI]:
            analysis = model.analyze_duty_cycle_feasibility(budget_name, h_type, StorageType.SUPERCAPACITOR)
            feasible = "✓ FEASIBLE" if analysis["feasibility"]["energy_positive"] else "✗ CHALLENGING"
            print(f"  {h_type.value}: {feasible} "
                  f"(Net daily: {analysis['daily_analysis']['net_energy_kj']:.1f} kJ)")
    
    # Application scenarios
    print("\n" + "="*70)
    print("APPLICATION SCENARIO RECOMMENDATIONS")
    print("="*70)
    
    app_analyzer = ApplicationScenarioAnalyzer(model)
    
    iot = app_analyzer.analyze_iot_sensor()
    print(f"\n1. IoT SENSOR (1 inference/hour):")
    print(f"   Recommended: Indoor solar or RF WiFi harvesting")
    print(f"   Energy per inference: {iot['power_profile']['energy_per_inference_mj']:.0f} mJ")
    
    wearable = app_analyzer.analyze_wearable_ai()
    print(f"\n2. WEARABLE AI ASSISTANT:")
    print(f"   Daily energy: {wearable['power_requirements']['daily_energy_wh']:.2f} Wh")
    print(f"   Recommendation: {wearable['battery_sizing']['recommended_capacity_wh']:.1f} Wh Li-Po battery")
    print(f"   Energy harvesting: Supplemental only (~10% life extension)")
    
    env = app_analyzer.analyze_environmental_monitoring()
    print(f"\n3. ENVIRONMENTAL MONITORING:")
    print(f"   Daily energy: {env['energy_budget']['total_daily_wh']:.3f} Wh")
    print(f"   Solar panel: {env['solar_sizing']['recommended_panel']}")
    print(f"   Battery reserve: {env['solar_sizing']['battery_days_reserve']} days")
    
    ind = app_analyzer.analyze_industrial_predictive_maintenance()
    print(f"\n4. INDUSTRIAL PREDICTIVE MAINTENANCE:")
    print(f"   Combined piezo + TEG power: {ind['harvester_analysis']['combined']['power_mw']:.2f} mW")
    print(f"   Feasible: {ind['harvester_analysis']['combined']['feasible']}")
    
    # Generate visualizations
    print("\n" + "="*70)
    print("GENERATING VISUALIZATIONS...")
    print("="*70)
    generate_visualizations(model)
    
    # Generate JSON results
    print("\n" + "="*70)
    print("GENERATING JSON RESULTS...")
    print("="*70)
    results = generate_results_json(model)
    
    # Final summary
    print("\n" + "="*70)
    print("FINAL SUMMARY")
    print("="*70)
    print("""
KEY INSIGHTS:

1. CONTINUOUS 5W OPERATION:
   - Outdoor: Requires ~100 cm² solar panel (10×10 cm)
   - Indoor: Requires ~1000 cm² solar panel (32×32 cm)
   - NOT feasible with RF, piezoelectric, or thermoelectric alone

2. DUTY-CYCLED OPERATION:
   - 1s/minute (1.7% duty cycle): Feasible with indoor solar
   - 10s/minute (17% duty cycle): Requires outdoor solar
   - 1s/hour (0.03% duty cycle): Feasible with RF or piezo

3. STORAGE RECOMMENDATION:
   - Supercapacitor: Best for frequent charge cycles (>1M cycles)
   - Li-Ion: Better energy density, limited cycles (~500)
   - Solid-state: Future option for high cycle life

4. PMIC REQUIREMENTS:
   - Cold-start capability: <0.33V input
   - MPPT: Fractional open-circuit voltage
   - Quiescent current: <500 µA

5. TOP APPLICATION SCENARIOS:
   a) IoT Sensor: Indoor solar + supercapacitor
   b) Wearable AI: Battery-primary, harvesting-supplemental
   c) Environmental: Outdoor solar + Li-Ion battery
   d) Industrial: Piezo + TEG combination
""")
    
    print("\nCycle 18 simulation complete!")
    return model, results


if __name__ == "__main__":
    model, results = main()
